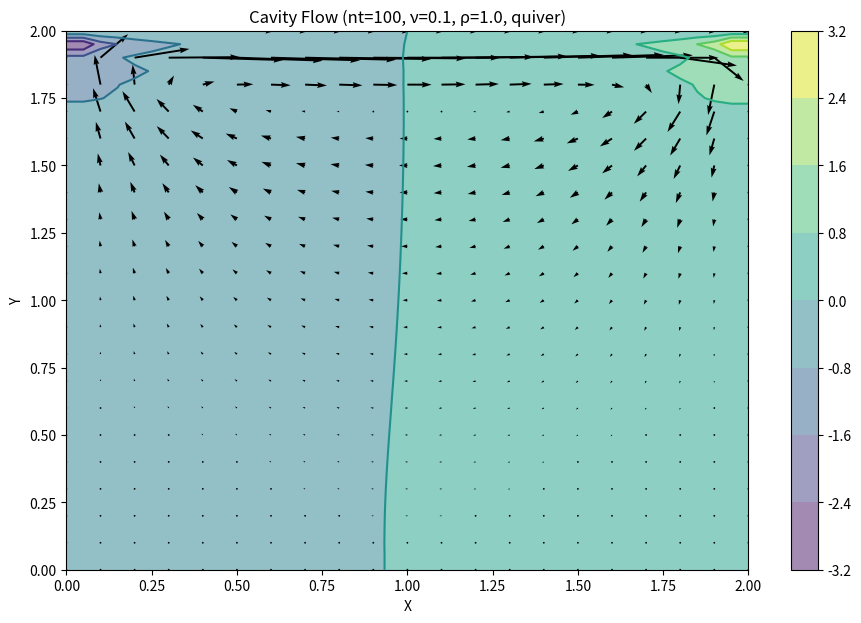

Source code (Python): (Note: this script raises an exception after producing the figure.)
'''
Author: uyplayer
Email: uyplayer@outlook.com
Date: 2026-07-18 12:10:49
LastEditors: uyplayer uyplayer@outlook.com
LastEditTime: 2026-07-19 11:30:00
FilePath: /CFDPython/src/step_11/main.py
Description:  Lid-Driven Cavity Flow — Full 2D Navier-Stokes
@copyright Copyright (c) 2026 by uyplayer
'''

import os
import numpy
from matplotlib import pyplot


class NavierStokes2DCavity:
    """
    完整 Navier-Stokes 2D 求解器：腔体驱动流（Lid-driven cavity flow）。

    三个方程：
      1. u 动量方程 (x方向)
      2. v 动量方程 (y方向)
      3. 压力 Poisson 方程（保证 ∇·v = 0）

    时间推进：每个 nt 步里都做：
      a) 用当前 u, v 算压力 Poisson 的源项 b
      b) 迭代 nit 次解压力 Poisson 方程
      c) 用新压力梯度修正 u, v
      d) 施加速度边界条件
    """

    def __init__(self, nx=41, ny=41, nt=500, nit=50,
                 rho=1.0, nu=0.1, dt=0.001, L=2.0):
        self.nx = nx
        self.ny = ny
        self.nt = nt                  # 物理时间步数
        self.nit = nit                # 压力 Poisson 子迭代次数（伪时间）

        self.rho = rho
        self.nu = nu
        self.dt = dt                  # 真实物理时间步长
        self.L = L

        self.delta_x = self.L / (self.nx - 1)
        self.delta_y = self.L / (self.ny - 1)

        # x / y grid
        self.x = numpy.linspace(0, self.L, self.nx)
        self.y = numpy.linspace(0, self.L, self.ny)
        self.X, self.Y = numpy.meshgrid(self.x, self.y)

        # 状态变量
        self.u = None
        self.v = None
        self.p = None
        self.b = None

    def _build_up_b(self, b):
        """
        构造压力 Poisson 方程的源项 b：
          b = ρ * [ (1/dt)·∇·u - (∂u/∂x)² - 2·(∂u/∂y)(∂v/∂x) - (∂v/∂y)² ]

        所有空间导数都用中心差分。
        """
        u = self.u
        v = self.v
        dx = self.delta_x
        dy = self.delta_y
        dt = self.dt
        rho = self.rho

        b[1:-1, 1:-1] = (
            rho * (
                1.0 / dt *
                ((u[1:-1, 2:] - u[1:-1, 0:-2]) / (2.0 * dx)
                 + (v[2:, 1:-1] - v[0:-2, 1:-1]) / (2.0 * dy))
                - ((u[1:-1, 2:] - u[1:-1, 0:-2]) / (2.0 * dx)) ** 2
                - 2.0 * ((u[2:, 1:-1] - u[0:-2, 1:-1]) / (2.0 * dy)
                       * (v[1:-1, 2:] - v[1:-1, 0:-2]) / (2.0 * dx))
                - ((v[2:, 1:-1] - v[0:-2, 1:-1]) / (2.0 * dy)) ** 2
            )
        )
        return b

    def _pressure_poisson(self, p, b):
        """
        迭代解压力 Poisson 方程：
          ∇²p = b
        整理得：
          p[i,j] = [(Δy²·(p右+p左) + Δx²·(p上+p下)) - dx²·dy²·b] / [2·(dx²+dy²)]

        注意：这里调用的是 step_10 的 Poisson 思路，但 b 由动量方程给出。
        """
        dx = self.delta_x
        dy = self.delta_y
        pn = numpy.empty_like(p)

        for _ in range(self.nit):
            pn = p.copy()
            p[1:-1, 1:-1] = (
                ((pn[1:-1, 2:] + pn[1:-1, 0:-2]) * dy ** 2
                 + (pn[2:, 1:-1] + pn[0:-2, 1:-1]) * dx ** 2)
                / (2.0 * (dx ** 2 + dy ** 2))
                - dx ** 2 * dy ** 2 / (2.0 * (dx ** 2 + dy ** 2)) * b[1:-1, 1:-1]
            )

            # 压力边界条件
            p[:, -1] = p[:, -2]    # ∂p/∂x = 0 @ x = L
            p[0, :] = p[1, :]      # ∂p/∂y = 0 @ y = 0
            p[:, 0] = p[:, 1]      # ∂p/∂x = 0 @ x = 0
            p[-1, :] = 0           # p = 0 @ y = L（参考压力）
        return p

    def simulate(self):
        """
        时间推进求解腔体流。每个 nt 步：
          1) 算压力 Poisson 源项 b
          2) 解压力 Poisson 方程
          3) 用新压力梯度更新 u, v
          4) 施加速度边界条件
        """
        # 初始化：u = v = p = 0
        u = numpy.zeros((self.ny, self.nx))
        v = numpy.zeros((self.ny, self.nx))
        p = numpy.zeros((self.ny, self.nx))
        b = numpy.zeros((self.ny, self.nx))

        self.u = u
        self.v = v
        self.p = p
        self.b = b

        for n in range(self.nt):
            un = u.copy()
            vn = v.copy()

            # 1) 构造压力源项
            b = self._build_up_b(b)

            # 2) 解压力 Poisson（内部迭代 nit 次）
            p = self._pressure_poisson(p, b)

            # 3) 用压力梯度更新 u（动量方程）
            u[1:-1, 1:-1] = (
                un[1:-1, 1:-1]
                - un[1:-1, 1:-1] * self.dt / self.delta_x
                  * (un[1:-1, 1:-1] - un[1:-1, 0:-2])
                - vn[1:-1, 1:-1] * self.dt / self.delta_y
                  * (un[1:-1, 1:-1] - un[0:-2, 1:-1])
                - self.dt / (2.0 * self.rho * self.delta_x)
                  * (p[1:-1, 2:] - p[1:-1, 0:-2])
                + self.nu * (
                    self.dt / self.delta_x ** 2
                    * (un[1:-1, 2:] - 2 * un[1:-1, 1:-1] + un[1:-1, 0:-2])
                    + self.dt / self.delta_y ** 2
                    * (un[2:, 1:-1] - 2 * un[1:-1, 1:-1] + un[0:-2, 1:-1])
                )
            )

            # 4) 用压力梯度更新 v（动量方程）
            v[1:-1, 1:-1] = (
                vn[1:-1, 1:-1]
                - un[1:-1, 1:-1] * self.dt / self.delta_x
                  * (vn[1:-1, 1:-1] - vn[1:-1, 0:-2])
                - vn[1:-1, 1:-1] * self.dt / self.delta_y
                  * (vn[1:-1, 1:-1] - vn[0:-2, 1:-1])
                - self.dt / (2.0 * self.rho * self.delta_y)
                  * (p[2:, 1:-1] - p[0:-2, 1:-1])
                + self.nu * (
                    self.dt / self.delta_x ** 2
                    * (vn[1:-1, 2:] - 2 * vn[1:-1, 1:-1] + vn[1:-1, 0:-2])
                    + self.dt / self.delta_y ** 2
                    * (vn[2:, 1:-1] - 2 * vn[1:-1, 1:-1] + vn[0:-2, 1:-1])
                )
            )

            # 5) 速度边界条件
            u[0, :]  = 0
            u[:, 0]  = 0
            u[:, -1] = 0
            u[-1, :] = 1.0          # ⭐ 关键！顶盖（lid）以速度 1 推动流体
            v[0, :]  = 0
            v[-1, :] = 0
            v[:, 0]  = 0
            v[:, -1] = 0

        self.u = u
        self.v = v
        self.p = p
        return self.u, self.v, self.p

    def plot(self, mode='quiver', nt_show=None):
        """
        可视化流场：
          - 等高线填充（contourf）+ 速度箭头（quiver）或 流线（streamplot）

        参数：
          mode: 'quiver' 或 'streamplot'
          nt_show: 用于标题显示的步数（默认 self.nt）
        """
        if self.u is None or self.p is None:
            print("请先调用 simulate() 方法进行仿真，再进行绘图！")
            return

        fig = pyplot.figure(figsize=(11, 7), dpi=100)

        # 压力场：填充等高线 + 等高线
        pyplot.contourf(self.X, self.Y, self.p, alpha=0.5,
                        cmap=pyplot.get_cmap('viridis'))
        pyplot.colorbar()
        pyplot.contour(self.X, self.Y, self.p,
                       cmap=pyplot.get_cmap('viridis'))

        # 速度场：quiver（箭头）或 streamplot（流线）
        if mode == 'streamplot':
            pyplot.streamplot(self.X, self.Y, self.u, self.v,
                              color='black', density=1.2)
            title_extra = 'streamplot'
        else:
            pyplot.quiver(self.X[::2, ::2], self.Y[::2, ::2],
                          self.u[::2, ::2], self.v[::2, ::2],
                          color='black')
            title_extra = 'quiver'

        pyplot.xlabel('X')
        pyplot.ylabel('Y')
        pyplot.title(f'Cavity Flow (nt={nt_show or self.nt}, '
                     f'ν={self.nu}, ρ={self.rho}, {title_extra})')

        filename = (f'cavity_nt{nt_show or self.nt}_'
                    f'nu{self.nu}_{title_extra}.png')
        script_dir = os.path.dirname(os.path.abspath(__file__))
        filepath = os.path.join(script_dir, filename)
        fig.savefig(filepath, dpi=120, bbox_inches='tight')
        print(f'图已保存到：{filepath}')
        pyplot.show()


if __name__ == '__main__':
    # 1) 与 notebook 默认 nt=100 对应：腔体流开始形成（局部旋涡）
    sim = NavierStokes2DCavity(nx=41, ny=41, nt=100, nit=50,
                               rho=1.0, nu=0.1, dt=0.001)
    sim.simulate()
    sim.plot(mode='quiver')

    # 2) nt=700：稳态螺旋（最终教科书图）
    sim = NavierStokes2DCavity(nx=41, ny=41, nt=700, nit=50,
                               rho=1.0, nu=0.1, dt=0.001)
    sim.simulate()
    sim.plot(mode='streamplot')

    # 3) 高粘度 ν=0.5：粘性主导，旋涡弱、流动平缓
    sim = NavierStokes2DCavity(nx=41, ny=41, nt=300, nit=50,
                               rho=1.0, nu=0.5, dt=0.001)
    sim.simulate()
    sim.plot(mode='streamplot')
